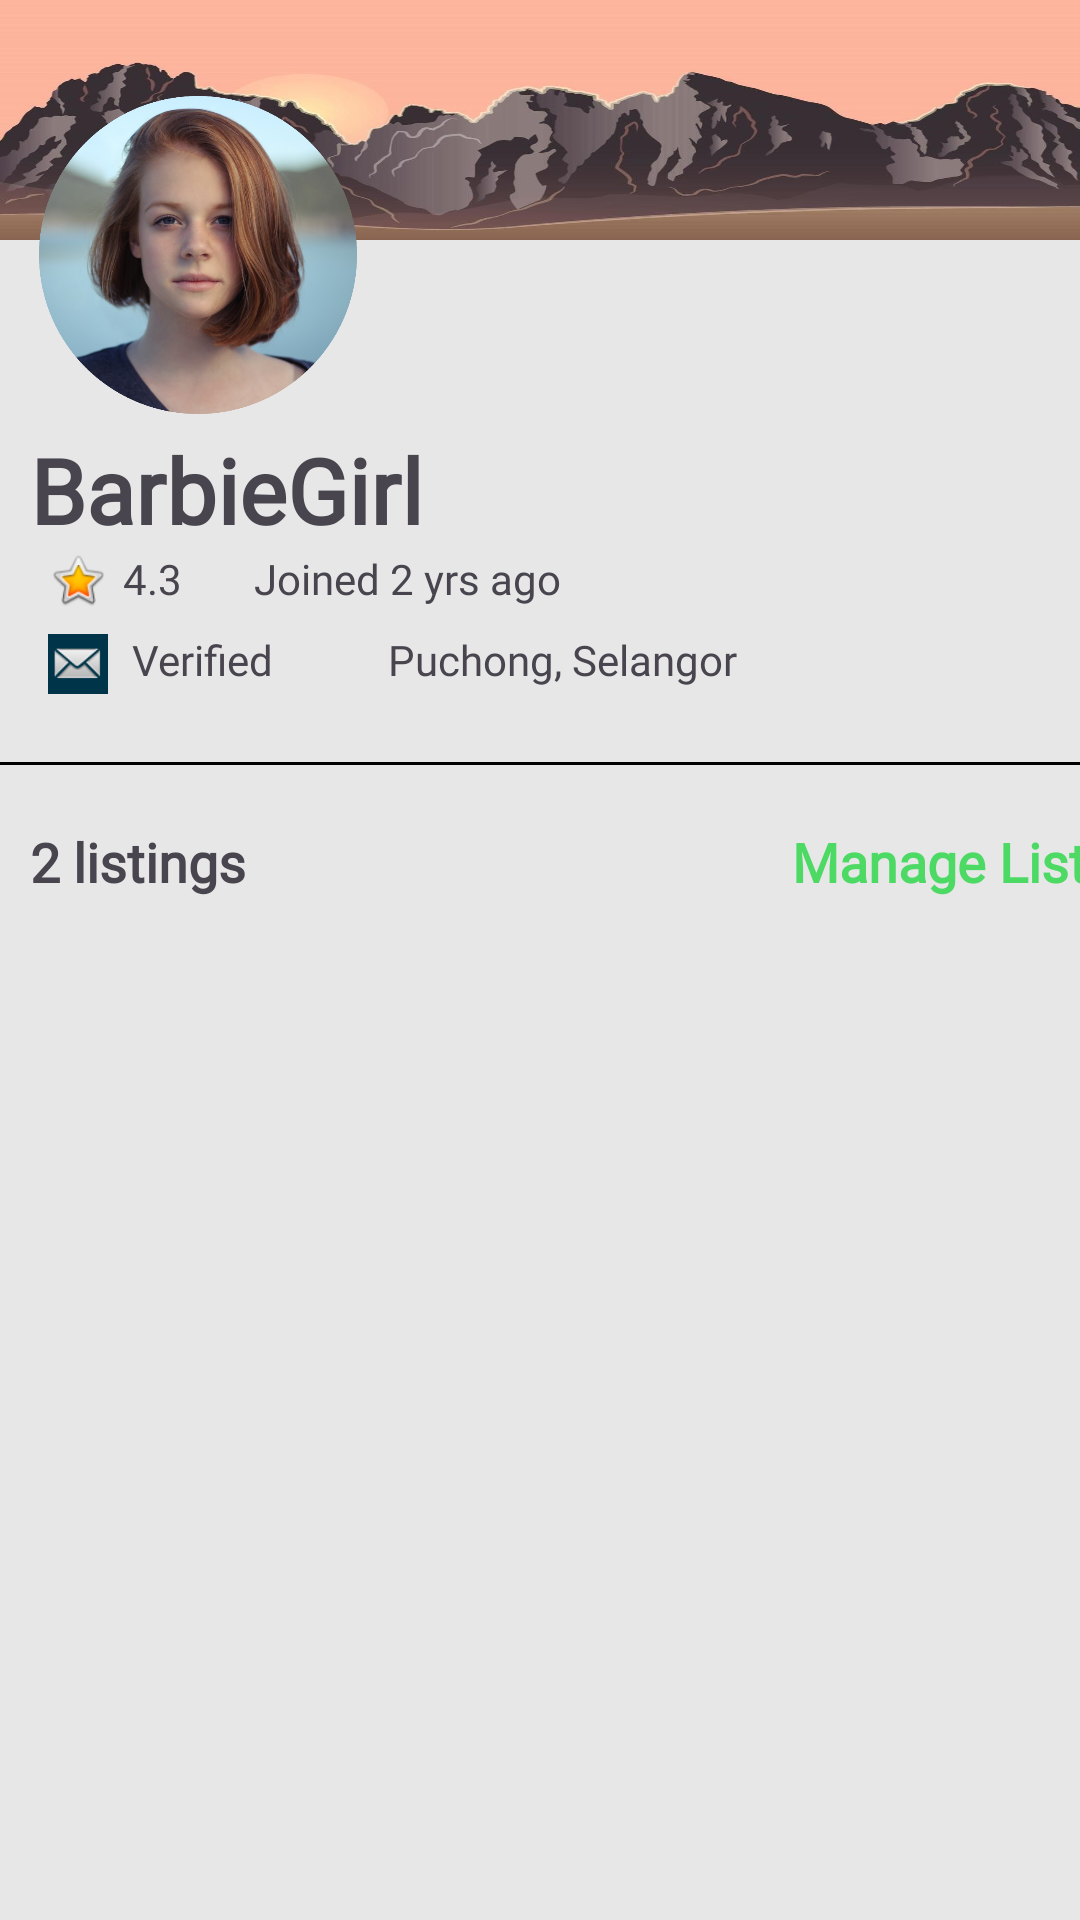

Reconstruct the res/layout file that produces this screen, plus the resources it refers to.
<!-- AndroidManifest.xml: application theme Theme.SecondChance2 -->
<!-- res/layout/fragment_you.xml -->
<?xml version="1.0" encoding="utf-8"?>
<androidx.constraintlayout.widget.ConstraintLayout xmlns:android="http://schemas.android.com/apk/res/android"
    xmlns:app="http://schemas.android.com/apk/res-auto"
    xmlns:tools="http://schemas.android.com/tools"
    android:id="@+id/manage_layout"
    android:layout_width="match_parent"
    android:layout_height="match_parent"
    android:background="@color/grey"
    tools:context=".YouFragment">

    <LinearLayout
        android:id="@+id/linearLayout"
        android:layout_width="match_parent"
        android:layout_height="80dp"
        android:background="@drawable/stylish_morning_landscape"
        android:orientation="vertical"
        app:layout_constraintStart_toStartOf="parent"
        app:layout_constraintTop_toTopOf="parent">

    </LinearLayout>

    <ImageView
        android:id="@+id/profile_pic"
        android:layout_width="116dp"
        android:layout_height="106dp"
        android:layout_marginStart="8dp"
        android:layout_marginTop="32dp"
        android:src="@drawable/blond_female_girl_fotor_2023092616279"
        app:layout_constraintStart_toStartOf="parent"
        app:layout_constraintTop_toTopOf="parent" />

    <androidx.constraintlayout.widget.ConstraintLayout
        android:id="@+id/info_layout"
        android:layout_width="match_parent"
        android:layout_height="100dp"
        app:layout_constraintStart_toStartOf="parent"
        app:layout_constraintTop_toBottomOf="@+id/profile_pic">

        <TextView
            android:id="@+id/user_name"
            android:layout_width="wrap_content"
            android:layout_height="wrap_content"
            android:fontFamily="@font/roboto"
            android:paddingLeft="10sp"
            android:paddingTop="5sp"
            android:text="BarbieGirl"
            android:textSize="30sp"
            android:textStyle="bold"
            app:layout_constraintStart_toStartOf="parent"
            app:layout_constraintTop_toTopOf="parent" />

        <ImageView
            android:id="@+id/rating_star"
            android:layout_width="20sp"
            android:layout_height="20sp"
            android:layout_marginStart="16dp"
            android:src="@android:drawable/btn_star_big_on"
            app:layout_constraintStart_toStartOf="parent"
            app:layout_constraintTop_toBottomOf="@+id/user_name" />

        <TextView
            android:id="@+id/user_rating"
            android:layout_width="wrap_content"
            android:layout_height="wrap_content"
            android:fontFamily="@font/roboto"
            android:paddingLeft="5sp"
            android:text="4.3"
            app:layout_constraintLeft_toRightOf="@+id/rating_star"
            app:layout_constraintTop_toBottomOf="@+id/user_name" />

        <TextView
            android:id="@+id/join_year"
            android:layout_width="wrap_content"
            android:layout_height="wrap_content"
            android:layout_marginLeft="24dp"
            android:fontFamily="@font/roboto"
            android:text="Joined 2 yrs ago"
            app:layout_constraintLeft_toRightOf="@id/user_rating"
            app:layout_constraintTop_toBottomOf="@+id/user_name" />

        <ImageView
            android:id="@+id/emailPic"
            android:layout_width="20dp"
            android:layout_height="20dp"
            android:layout_marginStart="16dp"
            android:layout_marginTop="8dp"
            android:background="@color/email_blue"
            android:src="@android:drawable/sym_action_email"
            app:layout_constraintStart_toStartOf="parent"
            app:layout_constraintTop_toBottomOf="@+id/rating_star" />

        <TextView
            android:id="@+id/verify_text"
            android:layout_width="wrap_content"
            android:layout_height="wrap_content"
            android:layout_marginLeft="8dp"
            android:layout_marginTop="8dp"
            android:fontFamily="@font/roboto"
            android:text="Verified"
            app:layout_constraintLeft_toRightOf="@+id/emailPic"
            app:layout_constraintTop_toBottomOf="@id/user_rating" />

        <ImageView
            android:id="@+id/location_icon"
            android:layout_width="20dp"
            android:layout_height="20dp"
            android:layout_marginLeft="16dp"
            android:layout_marginTop="8dp"
            android:src="@drawable/location_pin"
            app:layout_constraintLeft_toRightOf="@id/verify_text"
            app:layout_constraintTop_toBottomOf="@id/join_year" />

        <TextView
            android:id="@+id/location_text"
            android:layout_width="wrap_content"
            android:layout_height="wrap_content"
            android:layout_marginLeft="2dp"
            android:layout_marginTop="8dp"
            android:fontFamily="@font/roboto"
            android:text="Puchong, Selangor"
            app:layout_constraintLeft_toRightOf="@id/location_icon"
            app:layout_constraintTop_toBottomOf="@id/join_year" />

    </androidx.constraintlayout.widget.ConstraintLayout>

    <androidx.constraintlayout.widget.ConstraintLayout
        android:id="@+id/menu_layout"
        android:layout_width="match_parent"
        android:layout_height="wrap_content"
        app:layout_constraintStart_toStartOf="parent"
        app:layout_constraintTop_toBottomOf="@id/info_layout">

        <TextView
            android:id="@+id/underline1"
            android:layout_width="match_parent"
            android:layout_height="1dp"
            android:layout_marginTop="16dp"
            android:layout_marginBottom="16dp"
            android:background="@color/black"
            app:layout_constraintBottom_toBottomOf="parent"
            app:layout_constraintEnd_toEndOf="parent"
            app:layout_constraintStart_toStartOf="parent"
            app:layout_constraintTop_toTopOf="parent" />
    </androidx.constraintlayout.widget.ConstraintLayout>

    <androidx.constraintlayout.widget.ConstraintLayout
        android:id="@+id/listing_info"
        android:layout_width="match_parent"
        android:layout_height="30sp"
        app:layout_constraintTop_toBottomOf="@+id/menu_layout"
        tools:layout_editor_absoluteX="16dp"
        tools:layout_editor_absoluteY="290dp">

        <TextView
            android:id="@+id/listing_num"
            android:layout_width="200sp"
            android:layout_height="match_parent"
            android:fontFamily="@font/roboto"
            android:paddingStart="10sp"
            android:paddingTop="4sp"
            android:text="2 listings"
            android:textAlignment="viewStart"
            android:textSize="18sp"
            android:textStyle="bold"
            app:layout_constraintStart_toStartOf="parent"
            app:layout_constraintTop_toTopOf="parent" />

        <TextView
            android:id="@+id/manage_listings"
            android:layout_width="200sp"
            android:layout_height="match_parent"
            android:fontFamily="@font/roboto"
            android:paddingTop="4sp"
            android:paddingEnd="4sp"
            android:text="Manage Listings"
            android:textAlignment="textEnd"
            android:textColor="@color/mainGreen"
            android:textSize="18sp"
            android:textStyle="bold"
            app:layout_constraintLeft_toRightOf="@id/listing_num" />


    </androidx.constraintlayout.widget.ConstraintLayout>

    <androidx.recyclerview.widget.RecyclerView
        android:id="@+id/recyclerView"
        android:layout_width="match_parent"
        android:layout_height="0dp"
        android:layout_marginTop="20dp"
        android:scrollbars="vertical"
        app:layoutManager="androidx.recyclerview.widget.LinearLayoutManager"
        app:layout_constraintBottom_toBottomOf="parent"
        app:layout_constraintTop_toBottomOf="@id/listing_info"/>



</androidx.constraintlayout.widget.ConstraintLayout>
<!-- resources referenced by this layout -->
<resources>
  <color name="black">#FF000000</color>
  <color name="email_blue">#003549</color>
  <color name="grey">#E7E7E7</color>
  <color name="mainGreen">#4CD964</color>
  <!-- drawable blond_female_girl_fotor_2023092616279: png bitmap (drawable, 573717 bytes) -->
  <!-- drawable stylish_morning_landscape: jpg bitmap (drawable, 71276 bytes) -->
  <style name="Theme.SecondChance2" parent="Base.Theme.SecondChance2" />
  <style name="Base.Theme.SecondChance2" parent="Theme.Material3.DayNight.NoActionBar">
          
          
          <item name="colorPrimary">@color/mainGreen</item>
      </style>
</resources>
